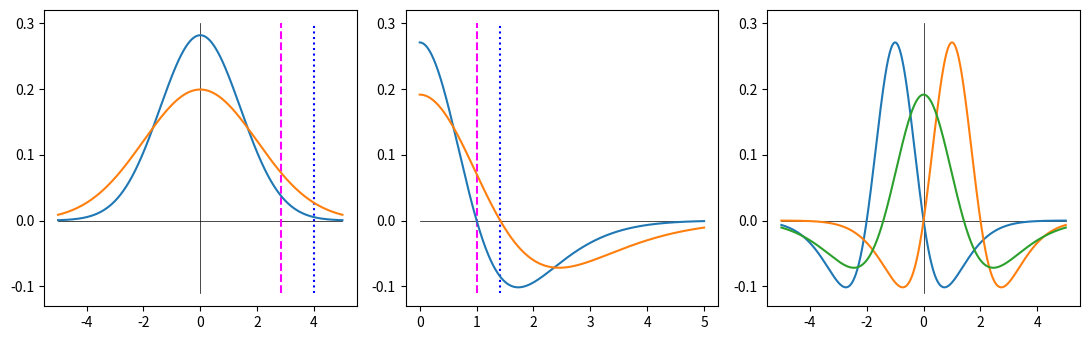

This chart was generated by the following Python code:
#!/usr/bin/env python

import numpy as np
import matplotlib.pyplot as plt


def _g(x, mu, sigma):
    return (1 / (sigma * np.sqrt(2 * np.pi))) * np.exp(-0.5 * ((x-mu) / sigma)**2)

def _mh(x, mu, sigma):
    # return 2 / (np.sqrt(3) * np.pi**0.25) * (1 - (x / sigma)**2) * np.exp(-x**2/(2*sigma**2))
    return 2 / (np.sqrt(3) * np.pi**0.25) * (1 - ((x - mu) / sigma)**2) * np.exp(-(x - mu)**2/(2*sigma**2))

def _g2nd(x, mu, sigma):
    return (-1) * - (sigma**2 - (x - mu)**2) / (sigma**5 * np.sqrt(2 * np.pi)) * np.exp(-(x-mu)**2/(2*sigma**2))

def dog(x, mu, sigma1, sigma2):
    return _g(x, mu, sigma1) - _g(x, mu, sigma2)

def conv(f, g, dx):
    c = np.convolve(f, g, 'same')
    c /= np.sum(c) * dx
    return c


xmin = -5
xmax = -xmin
ymin = -0.11
ymax =  0.28

nelems = 1000
dx = (xmax - xmin) / nelems
X = np.linspace(xmin, xmax, nelems)

mu0 = -1.0


def make_a(K, s):
    return (1 - K**2) / (2 * K**2 * s**2)

def make_c(K, s):
    return np.log(K)

def get_roots(K, s):
    a = make_a(K, s)
    c = make_c(K, s)
    r = np.sqrt(-4*a*c)/(2*a)
    return (r, -r)


# kernel size difference setup
approximate_LoG = False
K      = 1.600 if approximate_LoG else 2.0
sigma0 = 0.805 if approximate_LoG else 1/np.exp(1.0)*2
sigmaX = np.sqrt(2) * sigma0

# figure setup
f, ax = plt.subplots(1, 3)
f.set_figheight(3.5)
f.set_figwidth(11)

if True:
    ax_idx = 0
    X = np.linspace(xmin, xmax, nelems)

    _sigma0 = np.sqrt(2)
    G0 = _g(X, 0, _sigma0)
    GX = _g(X, 0, _sigma0 * np.sqrt(2))

    ymax = 0.3
    r = 2.0*_sigma0

    ax[ax_idx].plot([X[0], X[-1]], [0, 0], linestyle='-', color='black', lw=0.5)
    ax[ax_idx].plot([0, 0], [ymin, ymax], linestyle='-', color='black', lw=0.5)

    ax[ax_idx].plot([r, r], [ymin, ymax], linestyle='--', color='magenta')
    ax[ax_idx].plot([r * np.sqrt(2), r * np.sqrt(2)], [ymin, ymax], linestyle=':', color='blue')

    ax[ax_idx].plot(X, G0, label='DoG G0')
    ax[ax_idx].plot(X, GX, label='DoG GX')


if True:
    ax_idx = 1
    X = np.linspace(0, xmax, nelems)

    G0 = dog(X, 0, sigma0, K*sigma0) #g1 - g2
    GX = dog(X, 0, sigmaX, K*sigmaX)

    ymax = 0.3
    r = get_roots(K, sigma0)[1]

    # size difference between kernels
    ax[ax_idx].plot([X[0], X[-1]], [0, 0], linestyle='-', color='black', lw=0.5)
    ax[ax_idx].plot([r, r], [ymin, ymax], linestyle='--', color='magenta')
    ax[ax_idx].plot([r * np.sqrt(2), r * np.sqrt(2)], [ymin, ymax], linestyle=':', color='blue')

    ax[ax_idx].plot(X, G0, label='DoG G0')
    ax[ax_idx].plot(X, GX, label='DoG GX')


# merging the fields
if True:
    ax_idx = 2
    X = np.linspace(xmin, xmax, nelems)

    G0 = dog(X, +mu0, sigma0, K*sigma0) #g1 - g2
    G1 = dog(X, -mu0, sigma0, K*sigma0) #g3 - g4
    GX = dog(X, 0, sigmaX, K * sigmaX)

    ymax = 0.3

    ax[ax_idx].plot([xmin, xmax], [0, 0], linestyle='-', color='black', lw=0.5)
    ax[ax_idx].plot([0, 0], [ymin, ymax], linestyle='-', color='black', lw=0.5)

    ax[ax_idx].plot(X, G0, label='DoG G0')
    ax[ax_idx].plot(X, G1, label='DoG G1')
    ax[ax_idx].plot(X, GX, label='DoG GX')

plt.tight_layout()
plt.show()


